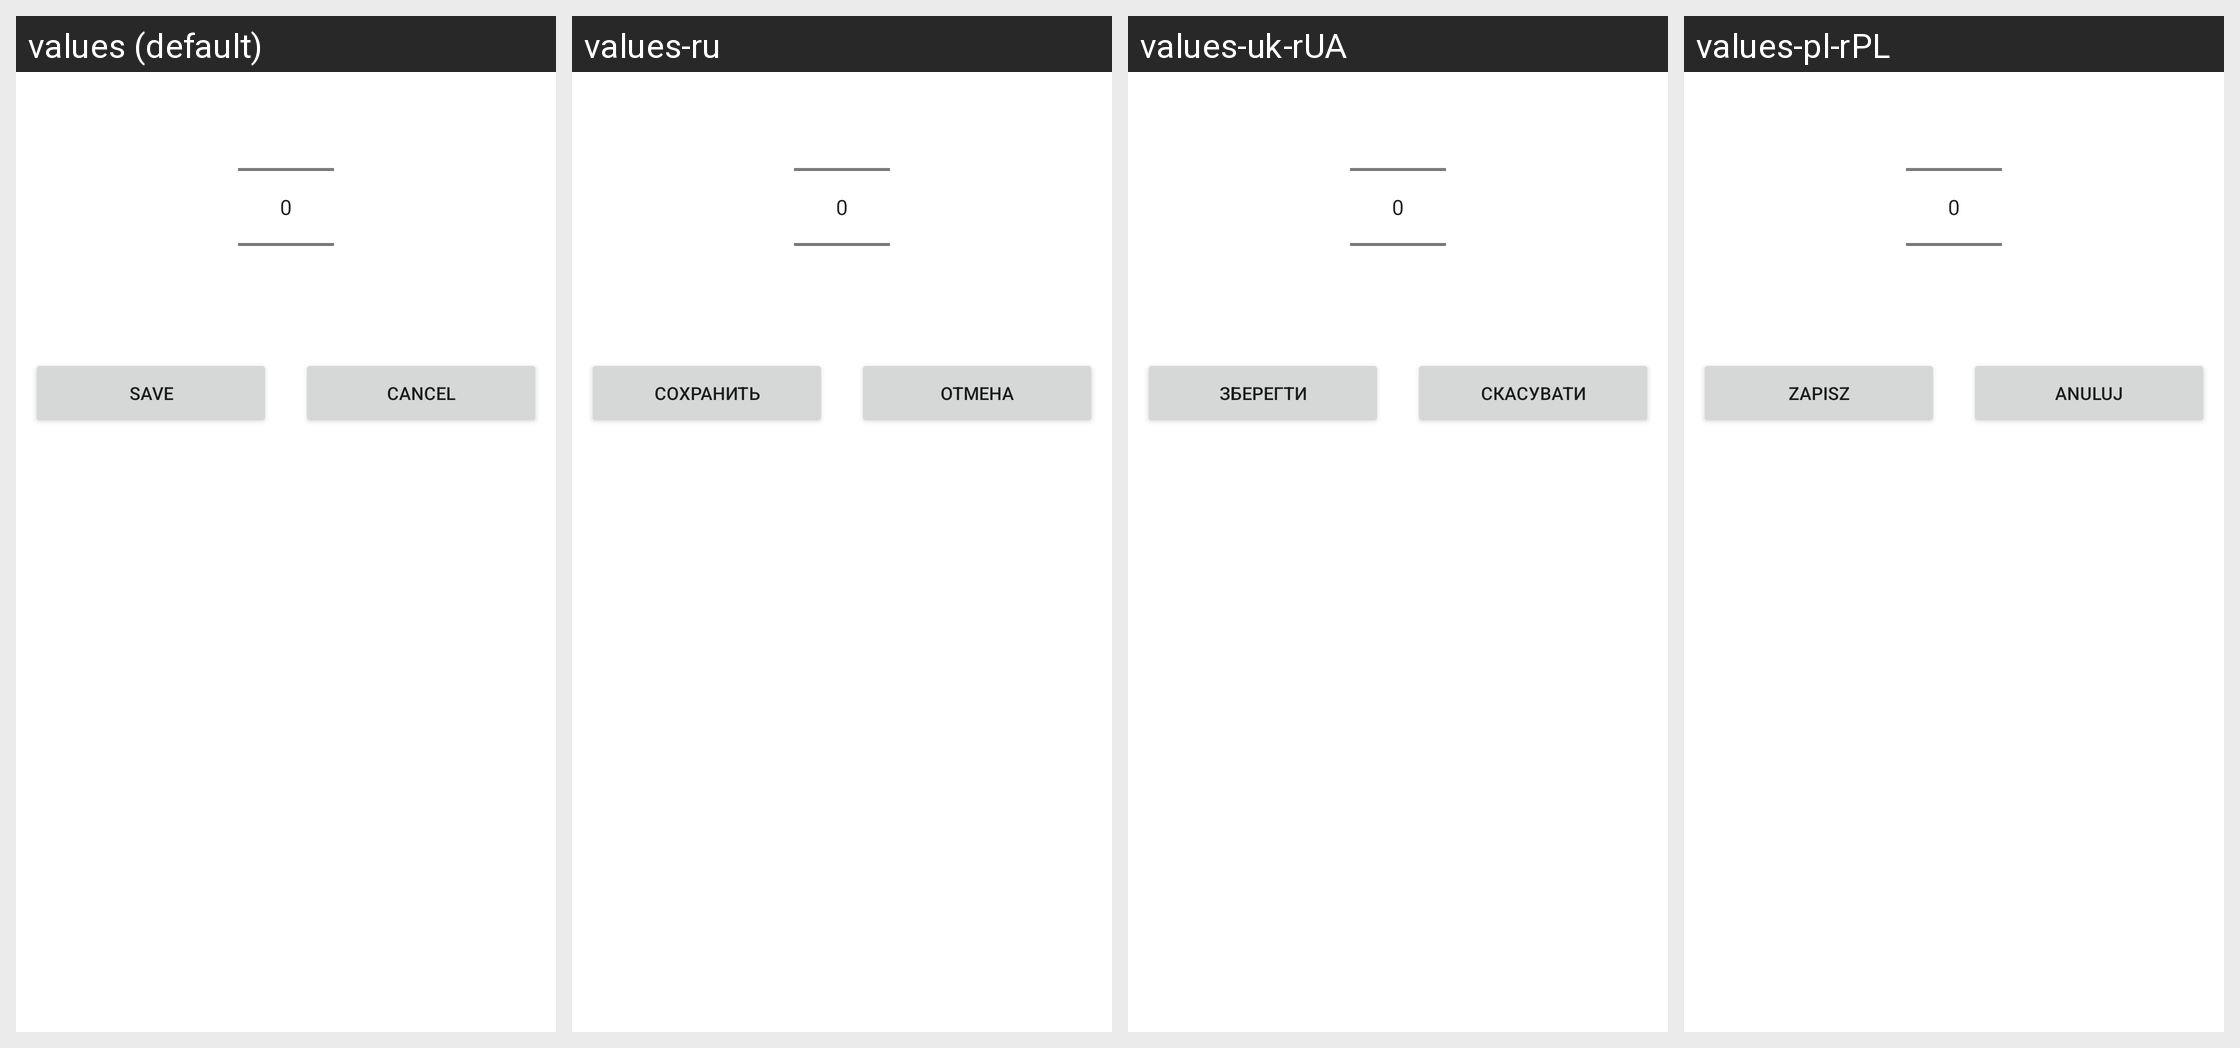

For this localized Android screen grid, give each drawn string resource with its value in every locale shown.
Android screen res/layout/shopping_dialog.xml rendered under 4 locales, left to right: values (default), values-ru, values-uk-rUA, values-pl-rPL. Device: Nexus 5 (rendered at 1080×1920; each locale shown at half size, 540×960, under a caption strip naming it); theme Theme.SmartNote.
Strings drawn on this screen, with the default value and each locale's value (text and hints the layout hard-codes, and strings that could not be matched under every locale, appear in the picture but are not listed):

save
  values: Save
  values-ru: Сохранить
  values-uk-rUA: Зберегти
  values-pl-rPL: Zapisz

cancel
  values: Cancel
  values-ru: Отмена
  values-uk-rUA: Скасувати
  values-pl-rPL: Anuluj
